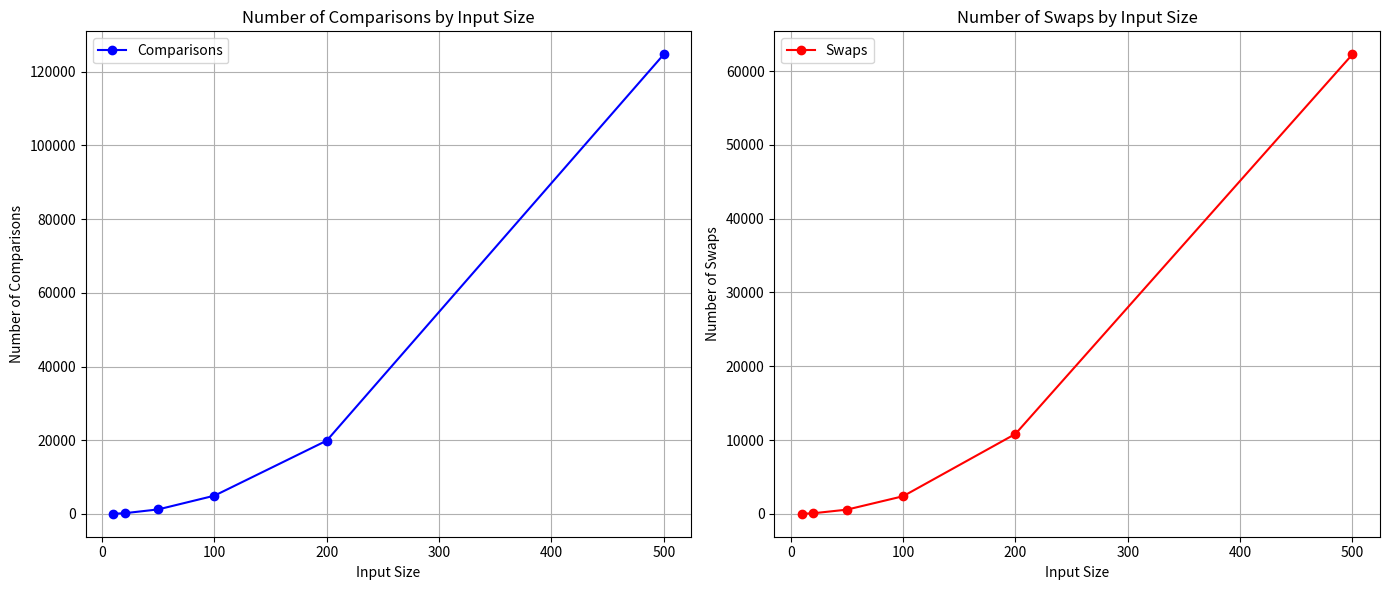

Reproduce this figure in Python.
import sys 
sys.setrecursionlimit(20000)
import random
import matplotlib.pyplot as plt

def bubble_sort(arr):
    n = len(arr)
    num_comparisons = 0
    num_swaps = 0
    for i in range(n):
        for j in range(0, n-i-1):
            num_comparisons += 1
            if arr[j] > arr[j+1]:
                arr[j], arr[j+1] = arr[j+1], arr[j]
                num_swaps += 1
    return num_comparisons, num_swaps

def main():
    input_sizes = [10, 20, 50, 100, 200, 500]
    num_comparisons = []
    num_swaps = []
    
    for size in input_sizes:
        arr = [random.randint(0, 1000) for _ in range(size)]
        comparisons, swaps = bubble_sort(arr)
        num_comparisons.append(comparisons)
        num_swaps.append(swaps)
        print(f"Input Size: {size}, Comparisons: {comparisons}, Swaps: {swaps}")
    
    # Plotting the results
    plt.figure(figsize=(14, 6))
    
    # Plotting number of comparisons
    plt.subplot(1, 2, 1)
    plt.plot(input_sizes, num_comparisons, marker='o', linestyle='-', color='b', label='Comparisons')
    plt.title('Number of Comparisons by Input Size')
    plt.xlabel('Input Size')
    plt.ylabel('Number of Comparisons')
    plt.grid(True)
    plt.legend()
    
    # Plotting number of swaps
    plt.subplot(1, 2, 2)
    plt.plot(input_sizes, num_swaps, marker='o', linestyle='-', color='r', label='Swaps')
    plt.title('Number of Swaps by Input Size')
    plt.xlabel('Input Size')
    plt.ylabel('Number of Swaps')
    plt.grid(True)
    plt.legend()
    
    plt.tight_layout()
    plt.show()

if __name__ == "__main__":
    main()
